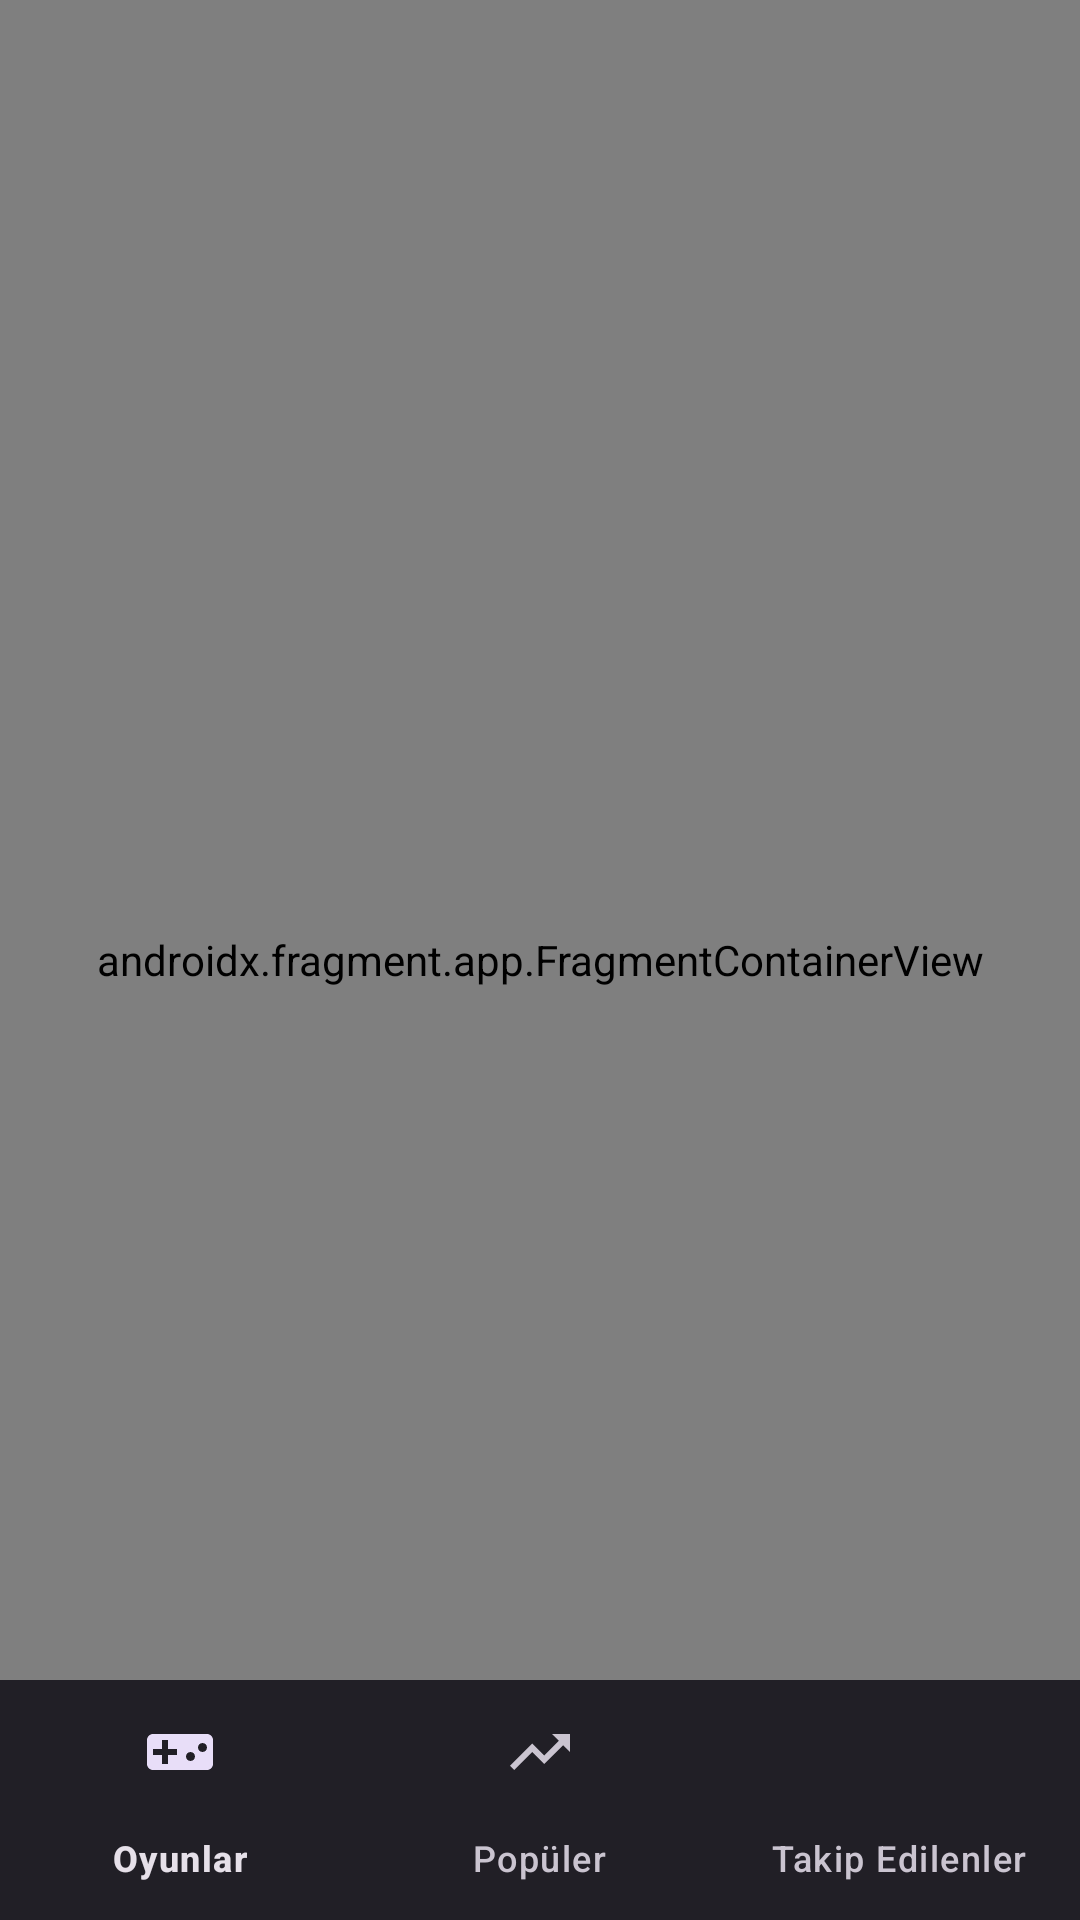

Reconstruct the res/layout file that produces this screen, plus the resources it refers to.
<!-- AndroidManifest.xml: activity theme Theme.Xick -->
<!-- res/layout/activity_main.xml -->
<?xml version="1.0" encoding="utf-8"?>
<androidx.coordinatorlayout.widget.CoordinatorLayout
    xmlns:android="http://schemas.android.com/apk/res/android"
    xmlns:app="http://schemas.android.com/apk/res-auto"
    android:id="@+id/coordinatorLayout"
    android:layout_width="match_parent"
    android:layout_height="match_parent">

    <androidx.fragment.app.FragmentContainerView
        android:id="@+id/navHostFragment"
        android:name="androidx.navigation.fragment.NavHostFragment"
        android:layout_width="match_parent"
        android:layout_height="match_parent"
        app:defaultNavHost="true"
        app:navGraph="@navigation/nav_graph" />

    <com.google.android.material.bottomnavigation.BottomNavigationView
        android:id="@+id/bottomNav"
        android:layout_width="match_parent"
        android:layout_height="wrap_content"
        android:layout_gravity="bottom"
        app:menu="@menu/bottom_nav_menu" />

    
    <FrameLayout
        android:id="@+id/miniOverlay"
        android:layout_width="match_parent"
        android:layout_height="match_parent" />

</androidx.coordinatorlayout.widget.CoordinatorLayout>
<!-- resources referenced by this layout -->
<resources>
  <style name="Theme.Xick" parent="Theme.Material3.Dark.NoActionBar">
          <item name="colorPrimary">@color/kick_green</item>
          <item name="android:windowBackground">@color/background</item>
          <item name="android:statusBarColor">@color/background</item>
          <item name="android:navigationBarColor">@color/card_background</item>
      </style>
  <color name="kick_green">#53FC18</color>
  <color name="background">#16181D</color>
  <color name="card_background">#20232A</color>
</resources>
